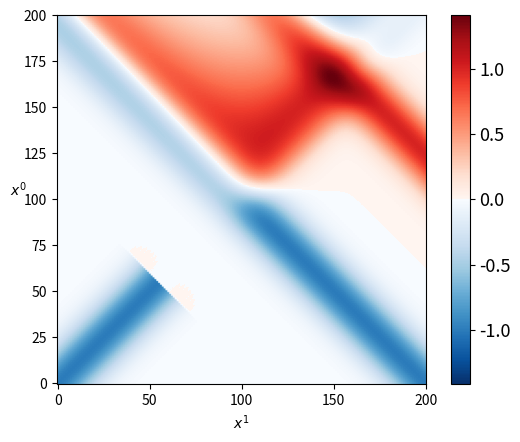

Generate this figure with matplotlib:
# -*- coding: utf-8 -*-
"""
Created on Sat Jul  3 22:53:55 2021

[redacted]
"""

from matplotlib import pyplot as plt
import numpy as np
import matplotlib.colors as mcolors
from scipy.interpolate import interp1d
from scipy.ndimage.interpolation import rotate

# This algorithm simulates scalar fields with a quadratic interaction term.
# The theoretic basics can be found in the thesis "Untersuchung des Einfluss 
# des Koordinatensystems in einer numerischen Simulation reeller Skalarfelder 
# in Lichtkegel- und Raum-Zeit Koordinaten". The sources of this thesis can
# also be referenced, since this publication is written in German.

# There is no UI for this simulation. Parameters have are currently hard coded
# and included as global variables. How to set these parameters is explained below.

# First the parameters of the simulation are chosen; two coordinatesystems are
# compared, lightcone coordinates and normal time-space Minkowski coordinates.
# These parameters include the lenght of the arrays, which governs with the
# Broadening parameter the discreteness of the lattice. This Broadening governs
# the broadness of the Gaussian, which is used as a starting condition for the 
# simulation. x0, x1 refers to normal coordinates, while p and n refers to x+
# and x- in lightcone coordinates.

# For ease of use, modify only Lenght_x0, BroadeningQuotient as well as the
# InteractionQuotient to desired values. If unclear, refer to the source thesis, 
# the additional parameters serve to fine tune the algorithm, but do not usually 
# have to be modified so long as the code is working.

# The standard output of this simulation is a graph of the difference of the two 
# simulations in lightcone and normal coordinates. A heatmap or a graph as 2D
# slices is available and can the mode can be chosen with the Graph_as_Heatmap 
# parameter.

"Size of array in normal (minkowski) coordinates in x0 and x1 direction"
Lenght_x0=201
Lenght_x1=2*Lenght_x0+1

"Size of array in lightcone coordinates in x+ (marked as p) direction"
Lenght_p=int(np.ceil(np.sqrt(2)*Lenght_x0))+20
if Lenght_p%2 == 0 :
    Lenght_p=Lenght_p-1
Lenght_m=2*Lenght_p

PictureSize=20

"Broadness of Gaussian that is set as initial condition"
BroadeningQuotient=10
Broadening=(Lenght_x0-1)/BroadeningQuotient

"Setting of the interaction constant, in relation to lenght of arrays"
InteractionQuotient=0.02
Interaction_constant=(100/(Lenght_x0-1))*(100/(Lenght_x0-1))*InteractionQuotient

"Choose the method of graphing"
Graph_as_Heatmap=1
Graph_as_2D_slices=not(Graph_as_Heatmap)

def initialize_scalar_field_LightCone(lenght_p,lenght_m,broadening):
    "Initializes the arrays for the simulation in lightcone coordinates"
    broadening_Lightcone=broadening/np.sqrt(2)
    scalar_field1 = np.zeros((lenght_p,lenght_m))
    scalar_field2 = np.zeros((lenght_p,lenght_m))
    xp= np.arange(0,lenght_p)
    xm= np.arange(0,lenght_m)
    xp_start=int((lenght_p-1)/2)
    xm_start=int((lenght_p-1)/2)
    
    "Setting of initial conditions"
    scalar_field1[0,:]=np.exp(-np.multiply((xm-xm_start)/broadening_Lightcone,(xm-xm_start)/broadening_Lightcone))
    scalar_field1[1,:]=np.exp(-np.multiply((xm-xm_start)/broadening_Lightcone,(xm-xm_start)/broadening_Lightcone))
        
    scalar_field2[:,0]=np.exp(-np.multiply((xp-xp_start)/broadening_Lightcone,(xp-xp_start)/broadening_Lightcone))
    scalar_field2[:,1]=np.exp(-np.multiply((xp-xp_start)/broadening_Lightcone,(xp-xp_start)/broadening_Lightcone))
    
    return(scalar_field1,scalar_field2)

def initialize_scalar_field_Normal_Coordinates(lenght_x0,lenght_x1,broadening):
    "Initializes the arrays for the simulation in normal (minkowski) coordinates"
    scalar_field3 = np.zeros((lenght_x0,lenght_x1))
    scalar_field4 = np.zeros((lenght_x0,lenght_x1))
    x= np.arange(0,lenght_x1)
    start_val_field3=int((lenght_x1-1)/2)-int((lenght_x0-1)/2)
    start_val_field4=int((lenght_x1-1)/2)+int((lenght_x0-1)/2)
    
    "Setting of initial conditions"
    scalar_field3[0,:]=np.exp(-np.multiply((x-start_val_field3)/broadening,(x-start_val_field3)/broadening))
    scalar_field3[1,:]=np.exp(-np.multiply((x-start_val_field3-1)/broadening,(x-start_val_field3-1)/broadening))
    scalar_field4[0,:]=np.exp(-np.multiply((x-start_val_field4)/broadening,(x-start_val_field4)/broadening))
    scalar_field4[1,:]=np.exp(-np.multiply((x-start_val_field4+1)/broadening,(x-start_val_field4+1)/broadening))
    
    return(scalar_field3,scalar_field4)

def calculate_simulation_Lightcone(scalar_field1,scalar_field2,lenght_p,lenght_m,interaction_constant):
    
    for l in range(lenght_p-2):
        i=l+2
        for k in range(lenght_m-2):
            j=k+1
            try:
                scalar_field1[i][j]=2*scalar_field1[i-1][j]+scalar_field1[i-2][j+1]+scalar_field1[i][j-1]-scalar_field1[i-1][j+1]-scalar_field1[i-2][j]-scalar_field1[i-1][j-1]-interaction_constant*scalar_field1[i-1][j]*scalar_field2[i-1][j]*scalar_field2[i-1][j]
                scalar_field2[i][j]=2*scalar_field2[i-1][j]+scalar_field2[i-2][j+1]+scalar_field2[i][j-1]-scalar_field2[i-1][j+1]-scalar_field2[i-2][j]-scalar_field2[i-1][j-1]-interaction_constant*scalar_field1[i-1][j]*scalar_field1[i-1][j]*scalar_field2[i-1][j]
            except:
                break
            
    "Cutting away unneeded parts of the array (used to eliminate influence of boundary conditions)"
    resized_scalar_field = np.zeros((lenght_p,lenght_p))
    for i in range(lenght_p):
        for j in range(lenght_p):
            resized_scalar_field[i][j]=scalar_field1[i][j]+scalar_field2[i][j]
    return(resized_scalar_field)
    
def calculate_simulation_Normal_Coordinates(scalar_field3,scalar_field4,lenght_x0,lenght_x1,interaction_constant):

    for l in range(np.size(scalar_field3,0)-2):
        i=l+2
        for k in range(np.size(scalar_field3,1)-2):
            j=k+1
            try:
                scalar_field3[i][j]=scalar_field3[i-1][j-1]+scalar_field3[i-1][j+1]-scalar_field3[i-2][j]-interaction_constant*scalar_field3[i-1][j]*scalar_field4[i-1][j]*scalar_field4[i-1][j]
                scalar_field4[i][j]=scalar_field4[i-1][j-1]+scalar_field4[i-1][j+1]-scalar_field4[i-2][j]-interaction_constant*scalar_field4[i-1][j]*scalar_field3[i-1][j]*scalar_field3[i-1][j]
            except:
                break

    "Cutting away unneeded parts of the array (used to eliminate influence of boundary conditions)"
    resized_scalar_field = np.zeros((lenght_x0,lenght_x0))
    for i in range(lenght_x0):
        for j in range(lenght_x0):
            resized_scalar_field[i][j]=scalar_field3[i][j+int((lenght_x1-1)/2)-int((lenght_x0-1)/2)]+scalar_field4[i][j+int((lenght_x1-1)/2)-int((lenght_x0-1)/2)]
        
    return(resized_scalar_field)

def transform_scalarfield(scalar_field):
    
    "Rotate by 45° and transpose"
    re_transformed_scalar_field=rotate(scalar_field,45,axes=(1, 0))
    re_transformed_scalar_field=np.transpose(re_transformed_scalar_field)
    
    return(re_transformed_scalar_field)

def resize_scalarfield(scalar_field,target_lenght,origin):
    resized_scalar_field = np.zeros((target_lenght,target_lenght))
    if np.size(scalar_field,0) % 2 == 0:
        start_val=int(origin-(target_lenght-1)/2)
    else:
        start_val=int(origin-(target_lenght-1)/2)
    
    for i in range(target_lenght):
        for j in range(target_lenght):
            resized_scalar_field[i][j]=scalar_field[start_val+i][start_val+j]
        
    return(resized_scalar_field)

def draw_differencemap_imshow(scalar_field1,scalar_field2):
    "Draws the difference between two scalarfields as a heatmap"
    scalar_field_difference=scalar_field1-scalar_field2
    
    "Creating a custom colormap"
    colors1 = plt.cm.Reds(np.linspace(0., 1, 128))
    colors2 = plt.cm.Blues(np.flip(np.linspace(0, 1, 128)))
    colors = np.vstack((colors2, colors1))
    mymap = mcolors.LinearSegmentedColormap.from_list('my_colormap', colors)
    "Configuration of color values for colormap"
    z_min, z_max = -np.abs(scalar_field_difference).max(), np.abs(scalar_field_difference).max()
    h=plt.ylabel('$x^0$')
    plt.xlabel('$x^1$')
    h.set_rotation(0)
    plt.title('')
    SMALL_SIZE = 13
    MEDIUM_SIZE = 15
    BIGGER_SIZE = 17
    plt.rc('font', size=SMALL_SIZE)          # controls default text sizes
    plt.rc('axes', titlesize=SMALL_SIZE)     # fontsize of the axes title
    plt.rc('axes', labelsize=MEDIUM_SIZE)    # fontsize of the x and y labels
    plt.rc('xtick', labelsize=SMALL_SIZE)    # fontsize of the tick labels
    plt.rc('ytick', labelsize=SMALL_SIZE)    # fontsize of the tick labels
    plt.rc('legend', fontsize=SMALL_SIZE)    # legend fontsize
    plt.rc('figure', titlesize=BIGGER_SIZE)  # fontsize of the figure title
    "Drawing the difference map"
    plt.imshow(scalar_field_difference, cmap =mymap, vmin = z_min, vmax = z_max,origin='lower')
    plt.colorbar() 
    plt.show()
    print(z_max)

def draw_differencemap_as2D_slices(scalar_field1, scalar_field2):
    
    difference=scalar_field1-scalar_field2
    
    "Choosing the position of the slices"
    x0_1=int((np.size(difference,0)-1)/4)
    x0_2=int((np.size(difference,0)-1)/2)
    x0_3=int((np.size(difference,0)-1)*3/4)
    
    fig= plt.figure()
    axes=fig.subplots()
    x= np.arange(0,np.size(difference,0))
    axes.set_xlim([0,np.size(difference,0)-1])
    axes.set_ylim([-np.abs(difference).max(),np.abs(difference).max()])
    h = plt.ylabel('Δφ')
    plt.xlabel('$x^1$')
    plt.title('')
    h.set_rotation(0)
    SMALL_SIZE = 13
    MEDIUM_SIZE = 15
    BIGGER_SIZE = 17
    plt.rc('font', size=SMALL_SIZE)          # controls default text sizes
    plt.rc('axes', titlesize=SMALL_SIZE)     # fontsize of the axes title
    plt.rc('axes', labelsize=MEDIUM_SIZE)    # fontsize of the x and y labels
    plt.rc('xtick', labelsize=SMALL_SIZE)    # fontsize of the tick labels
    plt.rc('ytick', labelsize=SMALL_SIZE)    # fontsize of the tick labels
    plt.rc('legend', fontsize=SMALL_SIZE)    # legend fontsize
    plt.rc('figure', titlesize=BIGGER_SIZE)  # fontsize of the figure title
    Magnification=100
    plt.plot(x,Magnification*difference[x0_1,:], label=str(Magnification)+"x Δφ, $x^0$="+str(x0_1))
    plt.plot(x,difference[x0_2,:], label="$x^0$="+str(x0_2))
    plt.plot(x,difference[x0_3,:], label="$x^0$="+str(x0_3))
    plt.legend(loc="lower right")  
    
    plt.show()

"Simulate a scalarfield in Lightcone coordinates"
Scalar_field1,Scalar_field2=initialize_scalar_field_LightCone(Lenght_p,Lenght_m,Broadening)
Scalar_field_Lightcone=calculate_simulation_Lightcone(Scalar_field1,Scalar_field2,Lenght_p,Lenght_m,Interaction_constant)
Origin=int((np.size(Scalar_field_Lightcone,0)+1)/2)
Scalar_field_Lightcone=transform_scalarfield(Scalar_field_Lightcone)
Scalar_field_Lightcone=resize_scalarfield(Scalar_field_Lightcone,Lenght_x0,Origin)

"Simulate a scalarfield in normal (minkoswki) coordinates"
scalar_field3,scalar_field4=initialize_scalar_field_Normal_Coordinates(Lenght_x0,Lenght_x1,Broadening)
Scalar_field_Normal=calculate_simulation_Normal_Coordinates(scalar_field3,scalar_field4,Lenght_x0,Lenght_x1,Interaction_constant)

"Draw a difference-map as the subtraction of the two simulated fields"
if Graph_as_Heatmap == 1:
    draw_differencemap_imshow(Scalar_field_Lightcone,Scalar_field_Normal)
else:
    draw_differencemap_as2D_slices(Scalar_field_Lightcone,Scalar_field_Normal)